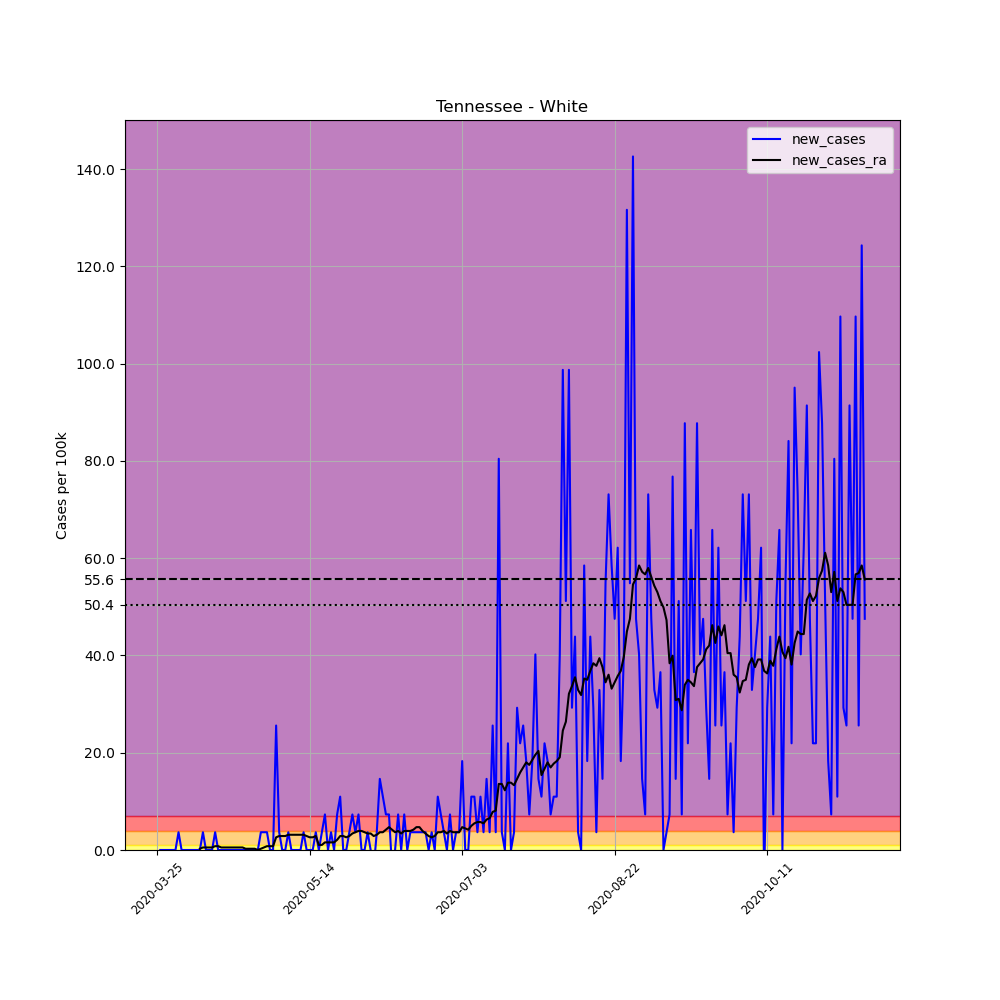

The data file committed next to this chart (first rows):
, date, county, state, fips, cases, deaths, COUNTY, STNAME, CTYNAME, POPESTIMATE2019, per_100k, new_cases, new_cases_ra
348726, 2020-03-25, White, Tennessee, 47185, 1, 0, 185, Tennessee, White, 27345, 3.657, , 
348727, 2020-03-26, White, Tennessee, 47185, 1, 0, 185, Tennessee, White, 27345, 3.657, 0.0, 
348728, 2020-03-27, White, Tennessee, 47185, 1, 0, 185, Tennessee, White, 27345, 3.657, 0.0, 
348729, 2020-03-28, White, Tennessee, 47185, 1, 0, 185, Tennessee, White, 27345, 3.657, 0.0, 
348730, 2020-03-29, White, Tennessee, 47185, 1, 0, 185, Tennessee, White, 27345, 3.657, 0.0, 
348731, 2020-03-30, White, Tennessee, 47185, 1, 0, 185, Tennessee, White, 27345, 3.657, 0.0, 
348732, 2020-03-31, White, Tennessee, 47185, 1, 0, 185, Tennessee, White, 27345, 3.657, 0.0, 
348733, 2020-04-01, White, Tennessee, 47185, 2, 0, 185, Tennessee, White, 27345, 7.314, 3.657, 
348734, 2020-04-02, White, Tennessee, 47185, 2, 0, 185, Tennessee, White, 27345, 7.314, 0.0, 
348735, 2020-04-03, White, Tennessee, 47185, 2, 0, 185, Tennessee, White, 27345, 7.314, 0.0, 
348736, 2020-04-04, White, Tennessee, 47185, 2, 0, 185, Tennessee, White, 27345, 7.314, 0.0, 
348737, 2020-04-05, White, Tennessee, 47185, 2, 0, 185, Tennessee, White, 27345, 7.314, 0.0, 
348738, 2020-04-06, White, Tennessee, 47185, 2, 0, 185, Tennessee, White, 27345, 7.314, 0.0, 
348739, 2020-04-07, White, Tennessee, 47185, 2, 0, 185, Tennessee, White, 27345, 7.314, 0.0, 
348740, 2020-04-08, White, Tennessee, 47185, 2, 0, 185, Tennessee, White, 27345, 7.314, 0.0, 0.2612
348741, 2020-04-09, White, Tennessee, 47185, 3, 0, 185, Tennessee, White, 27345, 10.97, 3.657, 0.5224
348742, 2020-04-10, White, Tennessee, 47185, 3, 0, 185, Tennessee, White, 27345, 10.97, 0.0, 0.5224
348743, 2020-04-11, White, Tennessee, 47185, 3, 0, 185, Tennessee, White, 27345, 10.97, 0.0, 0.5224
348744, 2020-04-12, White, Tennessee, 47185, 3, 0, 185, Tennessee, White, 27345, 10.97, 0.0, 0.5224
348745, 2020-04-13, White, Tennessee, 47185, 4, 0, 185, Tennessee, White, 27345, 14.63, 3.657, 0.7836
348746, 2020-04-14, White, Tennessee, 47185, 4, 0, 185, Tennessee, White, 27345, 14.63, 0.0, 0.7836
348747, 2020-04-15, White, Tennessee, 47185, 4, 0, 185, Tennessee, White, 27345, 14.63, 0.0, 0.5224
348748, 2020-04-16, White, Tennessee, 47185, 4, 0, 185, Tennessee, White, 27345, 14.63, 0.0, 0.5224
348749, 2020-04-17, White, Tennessee, 47185, 4, 0, 185, Tennessee, White, 27345, 14.63, 0.0, 0.5224
348750, 2020-04-18, White, Tennessee, 47185, 4, 0, 185, Tennessee, White, 27345, 14.63, 0.0, 0.5224
348751, 2020-04-19, White, Tennessee, 47185, 4, 0, 185, Tennessee, White, 27345, 14.63, 0.0, 0.5224
348752, 2020-04-20, White, Tennessee, 47185, 4, 0, 185, Tennessee, White, 27345, 14.63, 0.0, 0.5224
348753, 2020-04-21, White, Tennessee, 47185, 4, 0, 185, Tennessee, White, 27345, 14.63, 0.0, 0.5224
348754, 2020-04-22, White, Tennessee, 47185, 4, 0, 185, Tennessee, White, 27345, 14.63, 0.0, 0.5224
348755, 2020-04-23, White, Tennessee, 47185, 4, 0, 185, Tennessee, White, 27345, 14.63, 0.0, 0.2612
348756, 2020-04-24, White, Tennessee, 47185, 4, 0, 185, Tennessee, White, 27345, 14.63, 0.0, 0.2612
348757, 2020-04-25, White, Tennessee, 47185, 4, 0, 185, Tennessee, White, 27345, 14.63, 0.0, 0.2612
348758, 2020-04-26, White, Tennessee, 47185, 4, 0, 185, Tennessee, White, 27345, 14.63, 0.0, 0.2612
348759, 2020-04-27, White, Tennessee, 47185, 4, 0, 185, Tennessee, White, 27345, 14.63, 0.0, 0.0
348760, 2020-04-28, White, Tennessee, 47185, 5, 0, 185, Tennessee, White, 27345, 18.28, 3.657, 0.2612
348761, 2020-04-29, White, Tennessee, 47185, 6, 0, 185, Tennessee, White, 27345, 21.94, 3.657, 0.5224
348762, 2020-04-30, White, Tennessee, 47185, 7, 0, 185, Tennessee, White, 27345, 25.6, 3.657, 0.7836
348763, 2020-05-01, White, Tennessee, 47185, 7, 0, 185, Tennessee, White, 27345, 25.6, 0.0, 0.7836
348764, 2020-05-02, White, Tennessee, 47185, 7, 0, 185, Tennessee, White, 27345, 25.6, 0.0, 0.7836
348765, 2020-05-03, White, Tennessee, 47185, 14, 0, 185, Tennessee, White, 27345, 51.2, 25.6, 2.612
348766, 2020-05-04, White, Tennessee, 47185, 15, 0, 185, Tennessee, White, 27345, 54.85, 3.657, 2.873
348767, 2020-05-05, White, Tennessee, 47185, 15, 0, 185, Tennessee, White, 27345, 54.85, 0.0, 2.873
348768, 2020-05-06, White, Tennessee, 47185, 15, 0, 185, Tennessee, White, 27345, 54.85, 0.0, 2.873
348769, 2020-05-07, White, Tennessee, 47185, 16, 0, 185, Tennessee, White, 27345, 58.51, 3.657, 3.135
348770, 2020-05-08, White, Tennessee, 47185, 16, 0, 185, Tennessee, White, 27345, 58.51, 0.0, 3.135
348771, 2020-05-09, White, Tennessee, 47185, 16, 0, 185, Tennessee, White, 27345, 58.51, 0.0, 3.135
348772, 2020-05-10, White, Tennessee, 47185, 16, 0, 185, Tennessee, White, 27345, 58.51, 0.0, 3.135
348773, 2020-05-11, White, Tennessee, 47185, 16, 0, 185, Tennessee, White, 27345, 58.51, 0.0, 3.135
348774, 2020-05-12, White, Tennessee, 47185, 17, 0, 185, Tennessee, White, 27345, 62.17, 3.657, 3.135
348775, 2020-05-13, White, Tennessee, 47185, 17, 0, 185, Tennessee, White, 27345, 62.17, 0.0, 2.873
348776, 2020-05-14, White, Tennessee, 47185, 17, 0, 185, Tennessee, White, 27345, 62.17, 0.0, 2.612
348777, 2020-05-15, White, Tennessee, 47185, 17, 0, 185, Tennessee, White, 27345, 62.17, 0.0, 2.612
348778, 2020-05-16, White, Tennessee, 47185, 18, 0, 185, Tennessee, White, 27345, 65.83, 3.657, 2.873
348779, 2020-05-17, White, Tennessee, 47185, 18, 0, 185, Tennessee, White, 27345, 65.83, 0.0, 1.045
348780, 2020-05-18, White, Tennessee, 47185, 19, 0, 185, Tennessee, White, 27345, 69.48, 3.657, 1.045
348781, 2020-05-19, White, Tennessee, 47185, 21, 0, 185, Tennessee, White, 27345, 76.8, 7.314, 1.567
348782, 2020-05-20, White, Tennessee, 47185, 21, 0, 185, Tennessee, White, 27345, 76.8, 0.0, 1.567
348783, 2020-05-21, White, Tennessee, 47185, 22, 0, 185, Tennessee, White, 27345, 80.45, 3.657, 1.567
348784, 2020-05-22, White, Tennessee, 47185, 22, 0, 185, Tennessee, White, 27345, 80.45, 0.0, 1.567
348785, 2020-05-23, White, Tennessee, 47185, 24, 0, 185, Tennessee, White, 27345, 87.77, 7.314, 2.09
... 173 more rows
